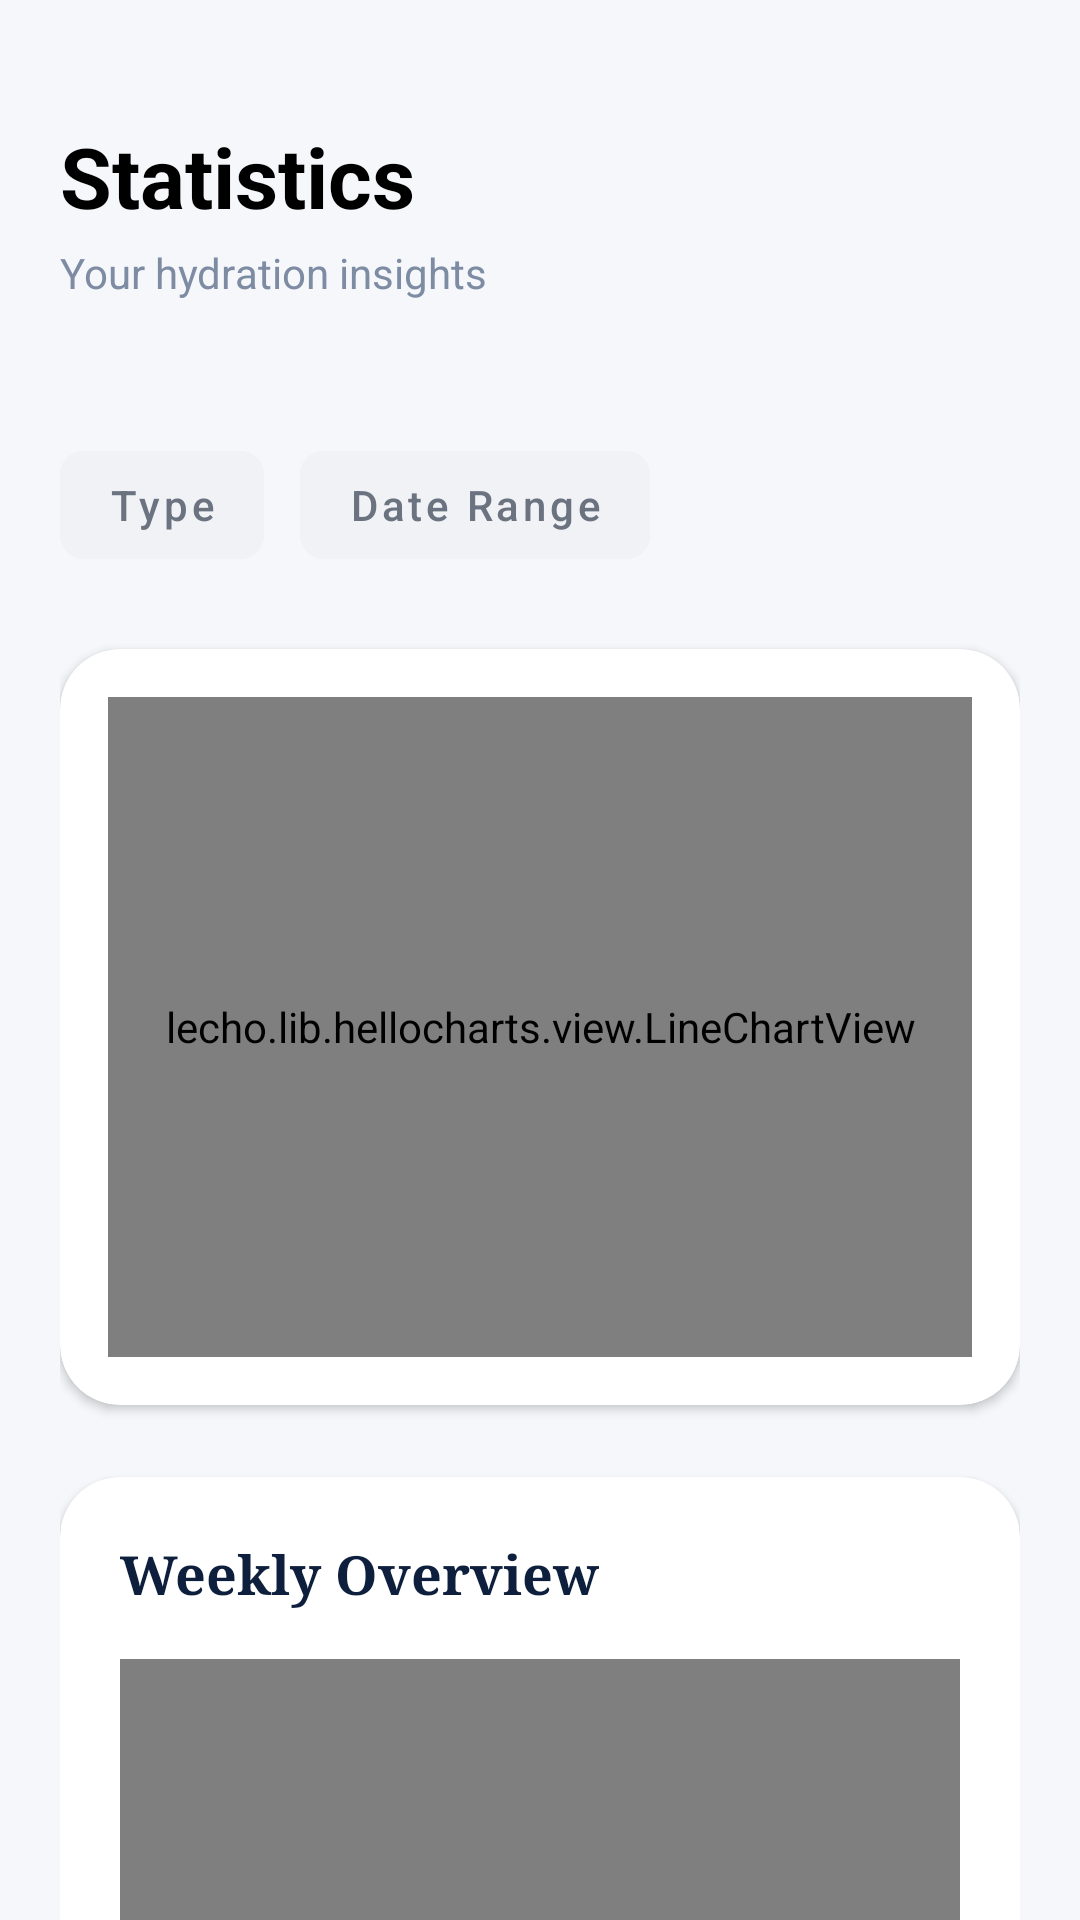

Layout XML and referenced resources for this Android screen:
<!-- AndroidManifest.xml: application theme Theme.Waterwise -->
<!-- res/layout/fragment_dashboard.xml -->
<?xml version="1.0" encoding="utf-8"?>
<androidx.core.widget.NestedScrollView xmlns:android="http://schemas.android.com/apk/res/android"
    xmlns:app="http://schemas.android.com/apk/res-auto"
    xmlns:tools="http://schemas.android.com/tools"
    android:id="@+id/rootScroll"
    android:layout_width="match_parent"
    android:layout_height="match_parent"
    android:background="#F5F7FA"
    android:fillViewport="true">

    <LinearLayout
        android:layout_width="match_parent"
        android:layout_height="wrap_content"
        android:orientation="vertical"
        android:paddingHorizontal="20dp"
        android:paddingTop="40dp"
        android:paddingBottom="100dp">

        
        <TextView
            android:layout_width="wrap_content"
            android:layout_height="wrap_content"
            android:text="Statistics"
            android:textSize="28sp"
            android:textStyle="bold"
            android:textColor="#000000"
            android:layout_marginBottom="4dp" />

        <TextView
            android:layout_width="wrap_content"
            android:layout_height="wrap_content"
            android:text="Your hydration insights"
            android:textSize="14sp"
            android:textColor="#7D8BA3"
            android:layout_marginBottom="20dp" />

        <com.google.android.material.card.MaterialCardView
            android:id="@+id/tvAiRecommendation"
            android:layout_width="match_parent"
            android:layout_height="wrap_content"
            android:layout_marginTop="24dp"
            android:layout_marginBottom="0dp"
            android:visibility="gone"
            app:cardCornerRadius="16dp"
            app:cardBackgroundColor="#1ABC9C"
            app:cardElevation="4dp">

            <LinearLayout
                android:layout_width="match_parent"
                android:layout_height="wrap_content"
                android:orientation="horizontal"
                android:padding="16dp"
                android:gravity="center_vertical">

                
                <TextView
                    android:layout_width="wrap_content"
                    android:layout_height="wrap_content"
                    android:text="💡"
                    android:textSize="32sp"
                    android:layout_marginEnd="12dp" />

                
                <TextView
                    android:id="@+id/tvRecommendationText"
                    android:layout_width="0dp"
                    android:layout_height="wrap_content"
                    android:layout_weight="1"
                    android:text="Loading recommendation..."
                    android:textSize="20sp"
                    android:textColor="#FFFFFF"
                    android:lineSpacingMultiplier="1.3" />
            </LinearLayout>
        </com.google.android.material.card.MaterialCardView>
        
        <LinearLayout
            android:layout_width="match_parent"
            android:layout_height="wrap_content"
            android:layout_marginTop="24dp"
            android:orientation="horizontal"
            android:gravity="start">

            <com.google.android.material.button.MaterialButton
                android:id="@+id/btnTypeFilter"
                style="@style/Widget.MaterialComponents.Button.UnelevatedButton"
                android:layout_width="wrap_content"
                android:layout_height="wrap_content"
                android:layout_marginEnd="12dp"
                android:backgroundTint="#F0F2F5"
                android:minWidth="0dp"
                android:paddingHorizontal="16dp"
                android:text="Type"
                android:textAllCaps="false"
                android:textColor="#6B7280"
                android:textSize="14sp"
                app:cornerRadius="8dp" />

            <com.google.android.material.button.MaterialButton
                android:id="@+id/btnDateRange"
                style="@style/Widget.MaterialComponents.Button.UnelevatedButton"
                android:layout_width="wrap_content"
                android:layout_height="wrap_content"
                android:backgroundTint="#F0F2F5"
                android:minWidth="0dp"
                android:paddingHorizontal="16dp"
                android:text="Date Range"
                android:textAllCaps="false"
                android:textColor="#6B7280"
                android:textSize="14sp"
                app:cornerRadius="8dp" />
        </LinearLayout>

        
        <com.google.android.material.card.MaterialCardView
            android:layout_width="match_parent"
            android:layout_height="wrap_content"
            android:layout_marginTop="24dp"
            app:cardBackgroundColor="@android:color/white"
            app:cardCornerRadius="20dp"
            app:cardElevation="2dp"
            app:strokeWidth="0dp">

            <lecho.lib.hellocharts.view.LineChartView
                android:id="@+id/lineChart"
                android:layout_width="match_parent"
                android:layout_height="220dp"
                android:layout_marginTop="16dp"
                android:layout_marginBottom="16dp"
                android:layout_marginHorizontal="16dp" />

        </com.google.android.material.card.MaterialCardView>

        <TextView
            android:id="@+id/tvEmptyChart"
            android:layout_width="match_parent"
            android:layout_height="220dp"
            android:layout_marginTop="24dp"
            android:gravity="center"
            android:text="No data available"
            android:textColor="#9CA3AF"
            android:textSize="16sp"
            android:visibility="gone" />

        
        <com.google.android.material.card.MaterialCardView
            android:layout_width="match_parent"
            android:layout_height="wrap_content"
            android:layout_marginTop="24dp"
            app:cardBackgroundColor="@android:color/white"
            app:cardCornerRadius="20dp"
            app:cardElevation="2dp"
            app:strokeWidth="0dp">

            <LinearLayout
                android:layout_width="match_parent"
                android:layout_height="wrap_content"
                android:orientation="vertical"
                android:padding="20dp">

                <TextView
                    android:layout_width="wrap_content"
                    android:layout_height="wrap_content"
                    android:fontFamily="serif"
                    android:text="Weekly Overview"
                    android:textColor="#0D1F3C"
                    android:textSize="18sp"
                    android:textStyle="bold" />

                <lecho.lib.hellocharts.view.ColumnChartView
                    android:id="@+id/columnChart"
                    android:layout_width="match_parent"
                    android:layout_height="200dp"
                    android:layout_marginTop="16dp"
                    android:layout_marginBottom="12dp" />

                <LinearLayout
                    android:layout_width="match_parent"
                    android:layout_height="wrap_content"
                    android:orientation="horizontal"
                    android:weightSum="7">

                    <TextView
                        android:layout_width="0dp"
                        android:layout_height="wrap_content"
                        android:layout_weight="1"
                        android:gravity="center"
                        android:text="M"
                        android:textColor="#9CA3AF"
                        android:textSize="12sp" />

                    <TextView
                        android:layout_width="0dp"
                        android:layout_height="wrap_content"
                        android:layout_weight="1"
                        android:gravity="center"
                        android:text="T"
                        android:textColor="#9CA3AF"
                        android:textSize="12sp" />

                    <TextView
                        android:layout_width="0dp"
                        android:layout_height="wrap_content"
                        android:layout_weight="1"
                        android:gravity="center"
                        android:text="W"
                        android:textColor="#9CA3AF"
                        android:textSize="12sp" />

                    <TextView
                        android:layout_width="0dp"
                        android:layout_height="wrap_content"
                        android:layout_weight="1"
                        android:gravity="center"
                        android:text="T"
                        android:textColor="#9CA3AF"
                        android:textSize="12sp" />

                    <TextView
                        android:layout_width="0dp"
                        android:layout_height="wrap_content"
                        android:layout_weight="1"
                        android:gravity="center"
                        android:text="F"
                        android:textColor="#9CA3AF"
                        android:textSize="12sp" />

                    <TextView
                        android:layout_width="0dp"
                        android:layout_height="wrap_content"
                        android:layout_weight="1"
                        android:gravity="center"
                        android:text="S"
                        android:textColor="#9CA3AF"
                        android:textSize="12sp" />

                    <TextView
                        android:layout_width="0dp"
                        android:layout_height="wrap_content"
                        android:layout_weight="1"
                        android:gravity="center"
                        android:text="S"
                        android:textColor="#9CA3AF"
                        android:textSize="12sp" />
                </LinearLayout>

            </LinearLayout>
        </com.google.android.material.card.MaterialCardView>

        
        <com.google.android.material.card.MaterialCardView
            android:layout_width="match_parent"
            android:layout_height="wrap_content"
            android:layout_marginTop="24dp"
            app:cardBackgroundColor="@android:color/white"
            app:cardCornerRadius="20dp"
            app:cardElevation="2dp"
            app:strokeWidth="0dp">

            <LinearLayout
                android:layout_width="match_parent"
                android:layout_height="wrap_content"
                android:orientation="vertical"
                android:padding="20dp">

                <TextView
                    android:layout_width="wrap_content"
                    android:layout_height="wrap_content"
                    android:fontFamily="serif"
                    android:text="Drink History"
                    android:textColor="#0D1F3C"
                    android:textSize="18sp"
                    android:textStyle="bold" />

                <TableLayout
                    android:id="@+id/tableHistory"
                    android:layout_width="match_parent"
                    android:layout_height="wrap_content"
                    android:layout_marginTop="20dp"
                    android:stretchColumns="*" />

            </LinearLayout>
        </com.google.android.material.card.MaterialCardView>
    </LinearLayout>
</androidx.core.widget.NestedScrollView>
<!-- resources referenced by this layout -->
<resources>
  <style name="Theme.Waterwise" parent="Theme.Material3.DayNight">
          
          <item name="colorPrimary">@color/solid_blue</item>
          <item name="colorPrimaryVariant">@color/purple_700</item>
          <item name="colorOnPrimary">@color/white</item>
          
          <item name="colorSecondary">@color/teal_200</item>
          <item name="colorSecondaryVariant">@color/teal_700</item>
          <item name="colorOnSecondary">@color/black</item>
          
          <item name="colorPrimaryContainer">@color/solid_blue</item>
          <item name="colorOnPrimaryContainer">@color/white</item>
          
          <item name="android:statusBarColor">@android:color/transparent</item>
          <item name="android:windowDrawsSystemBarBackgrounds">true</item>
          <item name="android:windowLightStatusBar">true</item> 
      </style>
  <color name="solid_blue">#2196F3</color>
  <color name="purple_700">#3700B3</color>
  <color name="white">#FFFFFF</color>
  <color name="teal_200">#03DAC5</color>
  <color name="teal_700">#018786</color>
  <color name="black">#000000</color>
</resources>
